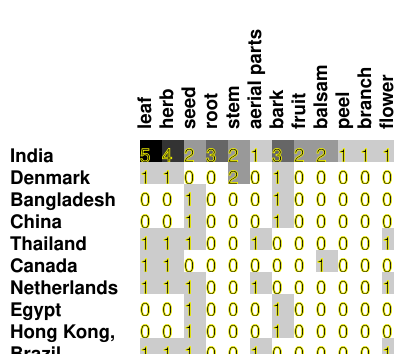

Values plotted in this chart, from the file beside it:
5, 4, 2, 3, 2, 1, 3, 2, 2, 1, 1, 1
1, 1, 0, 0, 2, 0, 1, 0, 0, 0, 0, 0
0, 0, 1, 0, 0, 0, 1, 0, 0, 0, 0, 0
0, 0, 1, 0, 0, 0, 1, 0, 0, 0, 0, 0
1, 1, 1, 0, 0, 1, 0, 0, 0, 0, 0, 1
1, 1, 0, 0, 0, 0, 0, 0, 1, 0, 0, 0
1, 1, 1, 0, 0, 1, 0, 0, 0, 0, 0, 1
0, 0, 1, 0, 0, 0, 1, 0, 0, 0, 0, 0
0, 0, 1, 0, 0, 0, 1, 0, 0, 0, 0, 0
1, 1, 1, 0, 0, 1, 0, 0, 0, 0, 0, 1
0, 1, 0, 1, 0, 0, 0, 0, 0, 0, 0, 0
